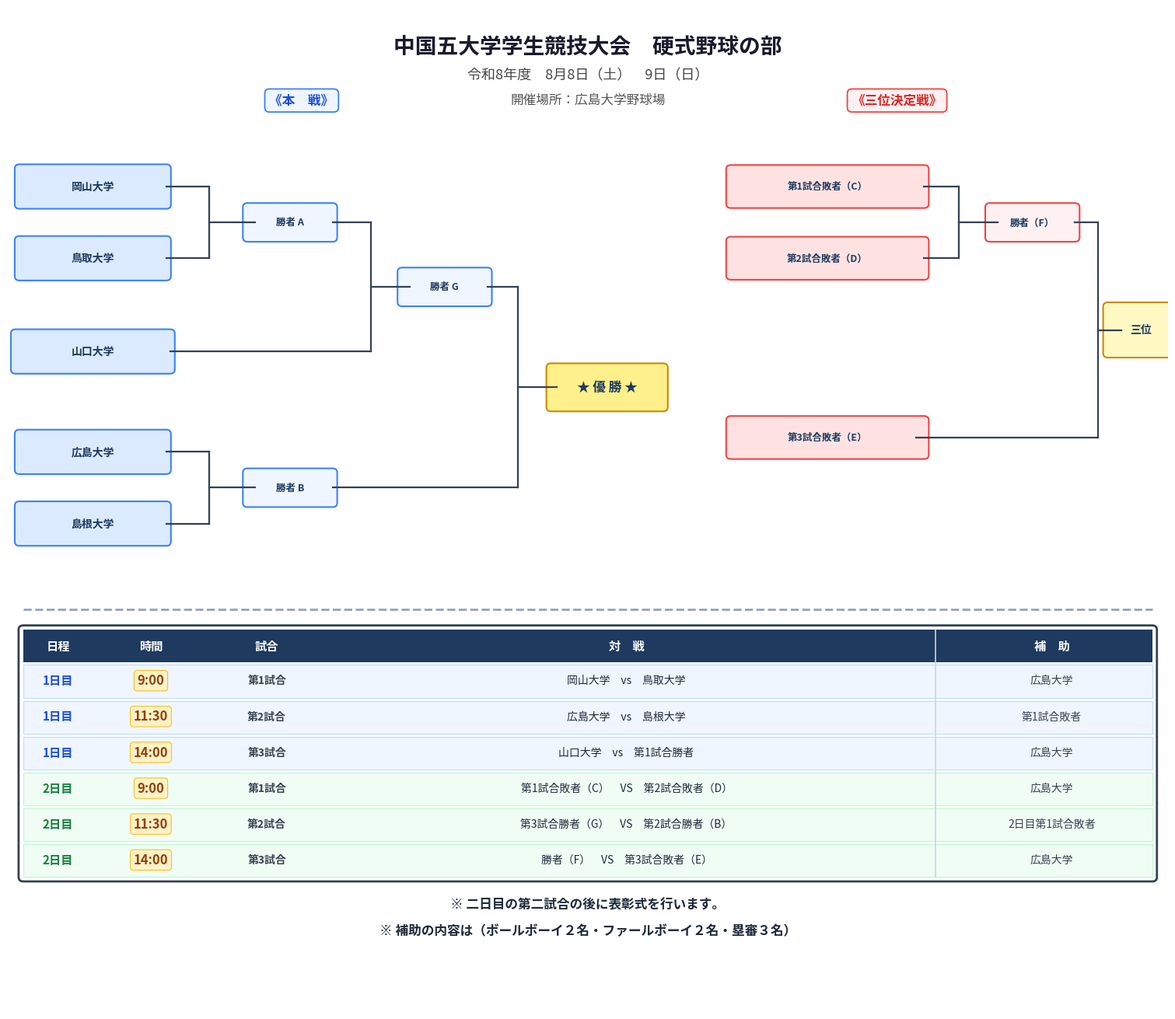

This chart was generated by the following Python code:
import matplotlib.pyplot as plt
import matplotlib.patches as mpatches

plt.rcParams['font.family'] = ['Yu Gothic', 'MS Gothic', 'Meiryo', 'sans-serif']

# ============================================================
#  キャンバス設定
#  ylim 0-14  (上: タイトル+ブラケット  下: 日程表)
# ============================================================
fig, ax = plt.subplots(figsize=(15, 13))
fig.patch.set_facecolor('white')
ax.set_facecolor('white')
ax.set_xlim(0, 15)
ax.set_ylim(0, 14)
ax.axis('off')

# ─── ヘルパー関数 ───────────────────────────────────────────
def draw_box(ax, x, y, text, w=1.9, h=0.50, fc='#dbeafe', ec='#3b82f6', fs=10):
    rect = mpatches.FancyBboxPatch((x - w/2, y - h/2), w, h,
                                   boxstyle='round,pad=0.06',
                                   facecolor=fc, edgecolor=ec, linewidth=1.5)
    ax.add_patch(rect)
    ax.text(x, y, text, ha='center', va='center', fontsize=fs,
            fontweight='bold', color='#1e3a5f')

def hline(ax, x1, x2, y, color='#334155', lw=1.6):
    ax.plot([x1, x2], [y, y], color=color, lw=lw)

def vline(ax, x, y1, y2, color='#334155', lw=1.6):
    ax.plot([x, x], [y1, y2], color=color, lw=lw)

# ============================================================
#  タイトル  (y=13 付近)
# ============================================================
ax.text(7.5, 13.6, '中国五大学学生競技大会　硬式野球の部',
        ha='center', va='top', fontsize=20, fontweight='bold', color='#1a1a2e')
ax.text(7.5, 13.15, '令和8年度　8月8日（土）　9日（日）',
        ha='center', va='top', fontsize=13, color='#444')
ax.text(7.5, 12.80, '開催場所：広島大学野球場',
        ha='center', va='top', fontsize=12, color='#555')

# ============================================================
#  本戦ブラケット（左側  x=0.3〜7.5）
# ============================================================
#  y座標:
#   岡山大 11.5 ─┐
#                ├─ 勝者A (10.7) ─┐
#   鳥取大 10.5 ─┘                  │
#                                    ├─ 勝者G (9.5) ─┐
#   山口大  9.2 ───────────────────┘                    │
#                                                         ├─ 優勝 (8.1)
#   広島大  7.8 ─┐                                      │
#                ├─ 勝者B  (7.0) ──────────────────────┘
#   島根大  6.8 ─┘

TX = 1.1   # チーム名 x 中心

draw_box(ax, TX, 11.5, '岡山大学')
draw_box(ax, TX, 10.5, '鳥取大学')
draw_box(ax, TX,  9.2, '山口大学', w=2.0)
draw_box(ax, TX,  7.8, '広島大学')
draw_box(ax, TX,  6.8, '島根大学')

# 岡山 & 鳥取 → A
hline(ax, 2.05, 2.6, 11.5)
hline(ax, 2.05, 2.6, 10.5)
vline(ax, 2.6, 10.5, 11.5)
hline(ax, 2.6, 3.2, 11.0)
draw_box(ax, 3.65, 11.0, '勝者 A', w=1.1, h=0.42, fc='#eff6ff', ec='#3b82f6', fs=9)

# 山口 → 準決勝（縦線 x=4.7 まで一本で引く）
hline(ax, 2.1, 4.7, 9.2)

# A & 山口 → G
hline(ax, 4.2, 4.7, 11.0)
# 山口側はすでに 4.7 まで引いているので追加不要
vline(ax, 4.7,  9.2, 11.0)
hline(ax, 4.7, 5.2, 10.1)
draw_box(ax, 5.65, 10.1, '勝者 G', w=1.1, h=0.42, fc='#eff6ff', ec='#3b82f6', fs=9)

# 広島 & 島根 → B
hline(ax, 2.05, 2.6, 7.8)
hline(ax, 2.05, 2.6, 6.8)
vline(ax, 2.6,  6.8, 7.8)
hline(ax, 2.6, 3.2, 7.3)
draw_box(ax, 3.65, 7.3, '勝者 B', w=1.1, h=0.42, fc='#eff6ff', ec='#3b82f6', fs=9)

# G & B → 優勝
hline(ax, 6.2, 6.6, 10.1)
hline(ax, 4.2, 6.6,  7.3)
vline(ax, 6.6,  7.3, 10.1)
hline(ax, 6.6, 7.1, 8.7)
draw_box(ax, 7.75, 8.7, '★ 優 勝 ★', w=1.45, h=0.55,
         fc='#fef08a', ec='#ca8a04', fs=12)

# 本戦ラベル
ax.text(3.8, 12.7, '《本　戦》', ha='center', va='center',
        fontsize=12, fontweight='bold', color='#1d4ed8',
        bbox=dict(facecolor='#eff6ff', edgecolor='#3b82f6',
                  boxstyle='round,pad=0.35', linewidth=1.3))

# ============================================================
#  三位決定戦ブラケット（右側  x=9.5〜14.8）
# ============================================================
#   C (第1試合敗者) 11.5 ─┐
#                           ├─ 勝者F (10.7) ─┐
#   D (第2試合敗者) 10.5 ─┘                    ├─ 三位 (9.1)
#                                               │
#   第3試合敗者     8.0 ───────────────────────┘

BX = 10.6

draw_box(ax, BX, 11.5, '第1試合敗者（C）', w=2.5, h=0.48, fc='#fee2e2', ec='#ef4444', fs=9)
draw_box(ax, BX, 10.5, '第2試合敗者（D）', w=2.5, h=0.48, fc='#fee2e2', ec='#ef4444', fs=9)

hline(ax, 11.85, 12.3, 11.5)
hline(ax, 11.85, 12.3, 10.5)
vline(ax, 12.3, 10.5, 11.5)
hline(ax, 12.3, 12.8, 11.0)
draw_box(ax, 13.25, 11.0, '勝者（F）', w=1.1, h=0.42, fc='#fff1f2', ec='#ef4444', fs=9)

draw_box(ax, BX, 8.0, '第3試合敗者（E）', w=2.5, h=0.48, fc='#fee2e2', ec='#ef4444', fs=9)

hline(ax, 13.8, 14.1, 11.0)
hline(ax, 11.75, 14.1,  8.0)
vline(ax, 14.1,  8.0, 11.0)
hline(ax, 14.1, 14.4, 9.5)
draw_box(ax, 14.65, 9.5, '三位', w=0.85, h=0.65,
         fc='#fef9c3', ec='#ca8a04', fs=10)

# 三位決定戦ラベル
ax.text(11.5, 12.7, '《三位決定戦》', ha='center', va='center',
        fontsize=12, fontweight='bold', color='#dc2626',
        bbox=dict(facecolor='#fff1f2', edgecolor='#ef4444',
                  boxstyle='round,pad=0.35', linewidth=1.3))

# ============================================================
#  区切り線
# ============================================================
ax.plot([0.2, 14.8], [5.6, 5.6], color='#94a3b8', lw=2.0, ls='--')

# ============================================================
#  試合スケジュール表（破線より下）
# ============================================================
headers = ['日程', '時間', '試合', '対　戦', '補　助']
col_x   = [0.65, 1.85, 3.35, 8.0, 13.5]

# 補助.mdより
rows = [
    ('1日目', '9:00',  '第1試合',              '岡山大学　vs　鳥取大学',                       '広島大学'),
    ('1日目', '11:30', '第2試合',              '広島大学　vs　島根大学',                       '第1試合敗者'),
    ('1日目', '14:00', '第3試合',              '山口大学　vs　第1試合勝者',                    '広島大学'),
    ('2日目', '9:00',  '第1試合',              '第1試合敗者（C）　VS　第2試合敗者（D）',            '広島大学'),
    ('2日目', '11:30', '第2試合',              '第3試合勝者（G）　VS　第2試合勝者（B）',       '2日目第1試合敗者'),
    ('2日目', '14:00', '第3試合',              '勝者（F）　VS　第3試合敗者（E）',                        '広島大学'),
]

ROW_H   = 0.50
TABLE_Y = 5.30   # 破線(5.6)の下
HDR_H   = 0.45
TBL_W   = 14.6   # 表の横幅

# ヘッダー
header_bg = mpatches.FancyBboxPatch((0.2, TABLE_Y - HDR_H + 0.02),
                                    TBL_W, HDR_H,
                                    boxstyle='square,pad=0',
                                    facecolor='#1e3a5f', edgecolor='none')
ax.add_patch(header_bg)
for hdr, cx in zip(headers, col_x):
    ax.text(cx, TABLE_Y - HDR_H/2 + 0.02, hdr, ha='center', va='center',
            fontsize=11, fontweight='bold', color='white')

# 行データ
for ri, (day, time, game, match, aux) in enumerate(rows):
    y_top = TABLE_Y - HDR_H - ri * ROW_H
    fc = '#eff6ff' if day == '1日目' else '#f0fdf4'
    ec = '#bfdbfe' if day == '1日目' else '#bbf7d0'

    row_rect = mpatches.FancyBboxPatch((0.2, y_top - ROW_H + 0.02),
                                       TBL_W, ROW_H - 0.04,
                                       boxstyle='square,pad=0',
                                       facecolor=fc, edgecolor=ec, linewidth=0.8)
    ax.add_patch(row_rect)
    cy = y_top - ROW_H / 2 + 0.01

    ax.text(col_x[0], cy, day, ha='center', va='center',
            fontsize=11, fontweight='bold',
            color='#1d4ed8' if day == '1日目' else '#15803d')
    ax.text(col_x[1], cy, time, ha='center', va='center',
            fontsize=12, fontweight='bold', color='#92400e',
            bbox=dict(facecolor='#fef3c7', edgecolor='#fbbf24',
                      boxstyle='round,pad=0.25', linewidth=0.8))
    ax.text(col_x[2], cy, game, ha='center', va='center',
            fontsize=10, fontweight='bold', color='#374151')
    ax.text(col_x[3], cy, match, ha='center', va='center',
            fontsize=10, color='#1e293b')
    ax.text(col_x[4], cy, aux, ha='center', va='center',
            fontsize=10, color='#374151')

# 外枠
table_total_h = HDR_H + len(rows) * ROW_H
outer = mpatches.FancyBboxPatch((0.2, TABLE_Y - table_total_h + 0.02),
                                 TBL_W, table_total_h,
                                 boxstyle='round,pad=0.06',
                                 facecolor='none', edgecolor='#334155',
                                 linewidth=2.0)
ax.add_patch(outer)

# 補助列の縦区切り線
bot = TABLE_Y - table_total_h + 0.02
vline(ax, 12.0, bot, TABLE_Y + 0.02, color='#cbd5e1', lw=1.2)

# ============================================================
#  フッター注記
# ============================================================
ax.text(7.5, bot - 0.38,
        '※ 二日目の第二試合の後に表彰式を行います。',
        ha='center', va='center', fontsize=12, color='#1e293b',
        fontweight='bold')
ax.text(7.5, bot - 0.75,
        '※ 補助の内容は（ボールボーイ２名・ファールボーイ２名・塁審３名）',
        ha='center', va='center', fontsize=12, color='#1e293b',
        fontweight='bold')

# ============================================================
#  出力
# ============================================================
plt.tight_layout(pad=0.3)
output = r'c:\Users\スコアボード\Documents\野球\プロジェクト\project_baseball\01_山藤健太郎\トーナメント\トーナメント日程表.png'
plt.savefig(output, dpi=150, bbox_inches='tight',
            facecolor='white', edgecolor='none')
print(f'保存: {output}')
plt.close()
